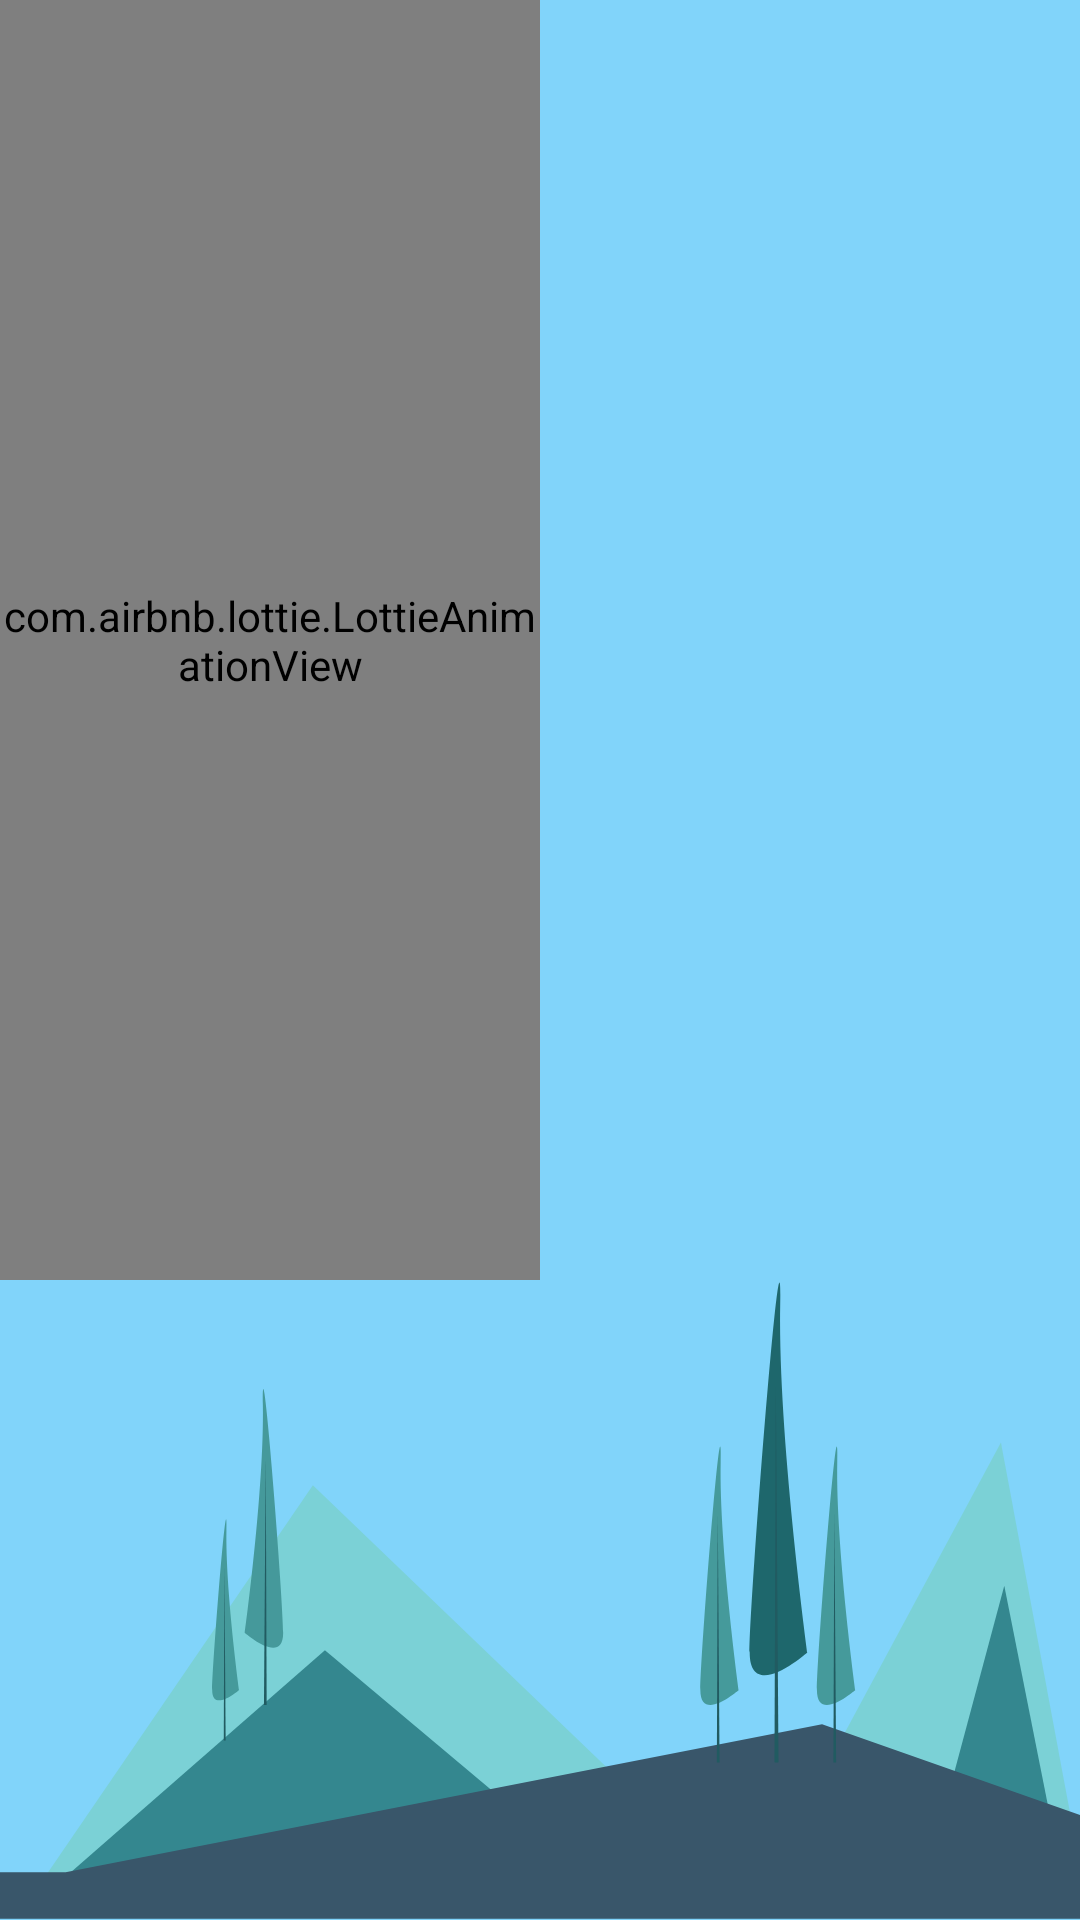

This screen was rendered from an Android layout file. Write that file and the resources it references.
<!-- AndroidManifest.xml: application theme AppTheme -->
<!-- res/layout/fragment_weather_display.xml -->
<?xml version="1.0" encoding="utf-8"?>
<LinearLayout xmlns:app="http://schemas.android.com/apk/res-auto"
    xmlns:android="http://schemas.android.com/apk/res/android"

    android:id="@+id/LinearLayout_main_weatherDisplayContainer"
    android:layout_width="match_parent"
    android:layout_height="@dimen/height_main_weatherContainerHeight"
    android:orientation="vertical"
    android:weightSum="3"
    android:background="@color/colorPrimary">

    <com.airbnb.lottie.LottieAnimationView
        android:id="@+id/Lottie_main_weatherAnim"
        android:layout_width="@dimen/size_main_sunMoonElementSize"
        android:layout_height="0dp"
        android:layout_weight="2"
        app:lottie_fileName="sunMoonAnim.json" />

    <ImageView
        android:layout_width="match_parent"
        android:layout_height="0dp"
        android:scaleType="fitXY"
        android:layout_weight="1"
        android:src="@drawable/ic_grass_art" />


</LinearLayout>
<!-- resources referenced by this layout -->
<resources>
  <color name="colorPrimary">#81d4fa</color>
  <dimen name="height_main_weatherContainerHeight">250dp</dimen>
  <dimen name="size_main_sunMoonElementSize">180dp</dimen>
  <!-- drawable ic_grass_art: vector/xml drawable (drawable, 2380 chars, omitted) -->
  <style name="AppTheme" parent="Theme.AppCompat.DayNight.NoActionBar">
          
          <item name="colorPrimary">@color/colorPrimary</item>
          <item name="colorPrimaryDark">@color/colorPrimaryDark</item>
          <item name="colorAccent">@color/colorAccent</item>
  
          <item name="android:windowIsTranslucent">true</item>
      </style>
  <color name="colorPrimaryDark">#33B1E7</color>
  <color name="colorAccent">#FF977E</color>
</resources>
